Run: headless pygame with SDL's dummy video driver; simulated clock (each Clock.tick advances the game by its frame time, no real sleeping); random seed 0; keys injected as events and as key.get_pressed() state; no mouse input.
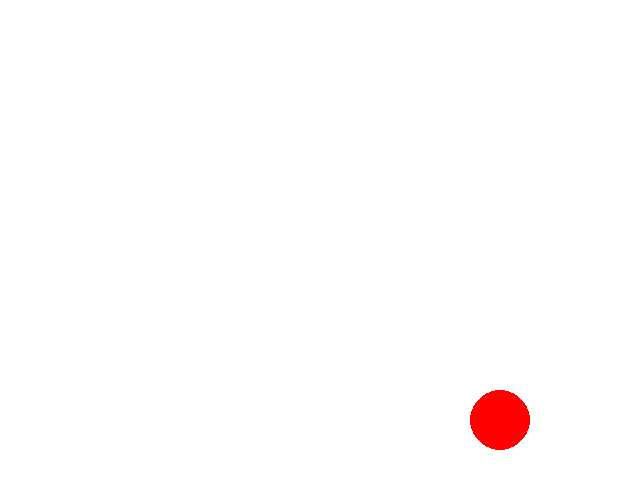
Frame 1 of 4 · flips 1–60 · no input
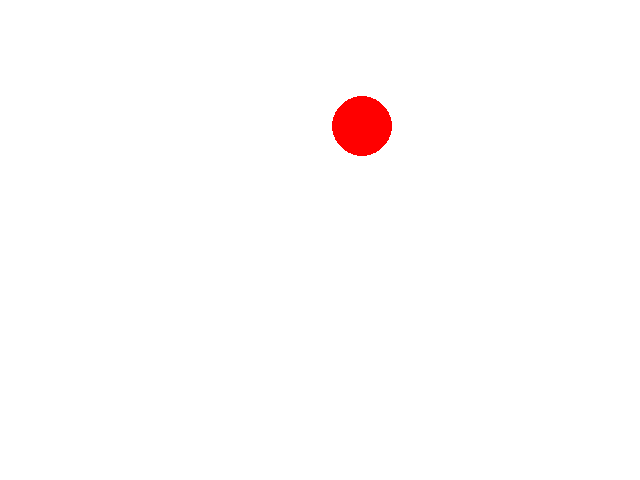
Frame 2 of 4 · flips 61–180 · tapped SPACE, RETURN · held RIGHT (→), D
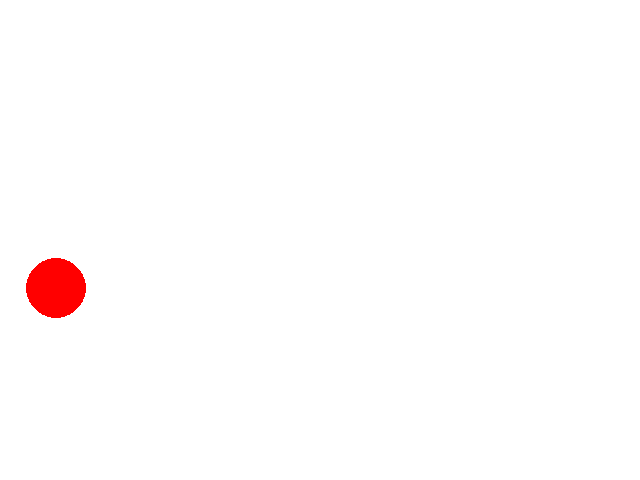
Frame 3 of 4 · flips 181–300 · held DOWN (↓), S
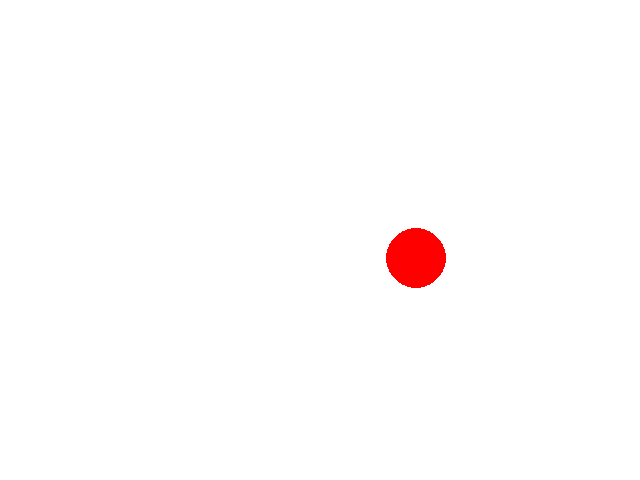
Frame 4 of 4 · flips 301–420 · held LEFT (←), A, UP (↑), W

The pygame program that drew these frames:

import pygame
import sys

# 初始化 pygame
pygame.init()

# 设置窗口大小
WIDTH, HEIGHT = 640, 480
screen = pygame.display.set_mode((WIDTH, HEIGHT))
pygame.display.set_caption("Pygame Demo 测试")

# 设置颜色
WHITE = (255, 255, 255)
RED = (255, 0, 0)

# 小球初始位置
x, y = WIDTH // 2, HEIGHT // 2
radius = 30
speed_x, speed_y = 3, 3

# 游戏主循环
clock = pygame.time.Clock()
running = True
while running:
    # 处理事件
    for event in pygame.event.get():
        if event.type == pygame.QUIT:
            running = False

    # 更新小球位置
    x += speed_x
    y += speed_y

    # 碰到边界反弹
    if x - radius < 0 or x + radius > WIDTH:
        speed_x = -speed_x
    if y - radius < 0 or y + radius > HEIGHT:
        speed_y = -speed_y

    # 绘制
    screen.fill(WHITE)  # 填充背景
    pygame.draw.circle(screen, RED, (x, y), radius)

    # 更新屏幕
    pygame.display.flip()

    # 控制帧率
    clock.tick(60)

# 退出 pygame
pygame.quit()
sys.exit()
